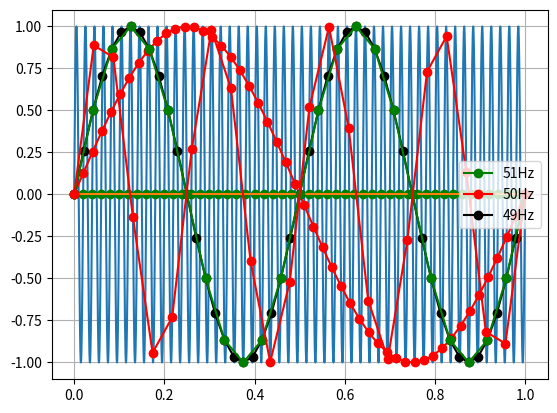

Recreate this plot in Python.
import numpy as np
from matplotlib import pyplot as plt
f = 50
t = 1
fs1 = 10000
fs2 = 51
fs3 = 50
fs4 = 49
time1 = np.linspace(0, t, int(t*fs1))
time2 = np.linspace(0, t, int(t*fs2))
time3 = np.linspace(0, t, int(t*fs3))
time4 = np.linspace(0, t, int(t*fs4))

sig1 = np.sin(np.pi*2*f*time1)
plt.plot(time1, sig1)
sig2 = np.sin(np.pi*2*f*time2)
plt.plot(time2, sig2,'g-o', label = '51Hz')
sig3 = np.sin(np.pi*2*f*time3)
plt.plot(time3, sig3,'r-o', label = '50Hz')
sig4 = np.sin(np.pi*2*f*time4)
plt.plot(time4, sig4,'k-o', label = '49Hz')
plt.legend()
plt.show()

fs5 = 26
fs6 = 25
fs7 = 24
time5 = np.linspace(0, t, int(t*fs5))
time6 = np.linspace(0, t, int(t*fs6))
time7 = np.linspace(0, t, int(t*fs7))
sig5 = np.sin(np.pi*2*f*time5)
plt.plot(time5, sig5)
sig6 = np.sin(np.pi*2*f*time6)
plt.plot(time6, sig6,'g-o')
sig7 = np.sin(np.pi*2*f*time7)
plt.plot(time7, sig7,'r-o')
plt.grid()
plt.show()